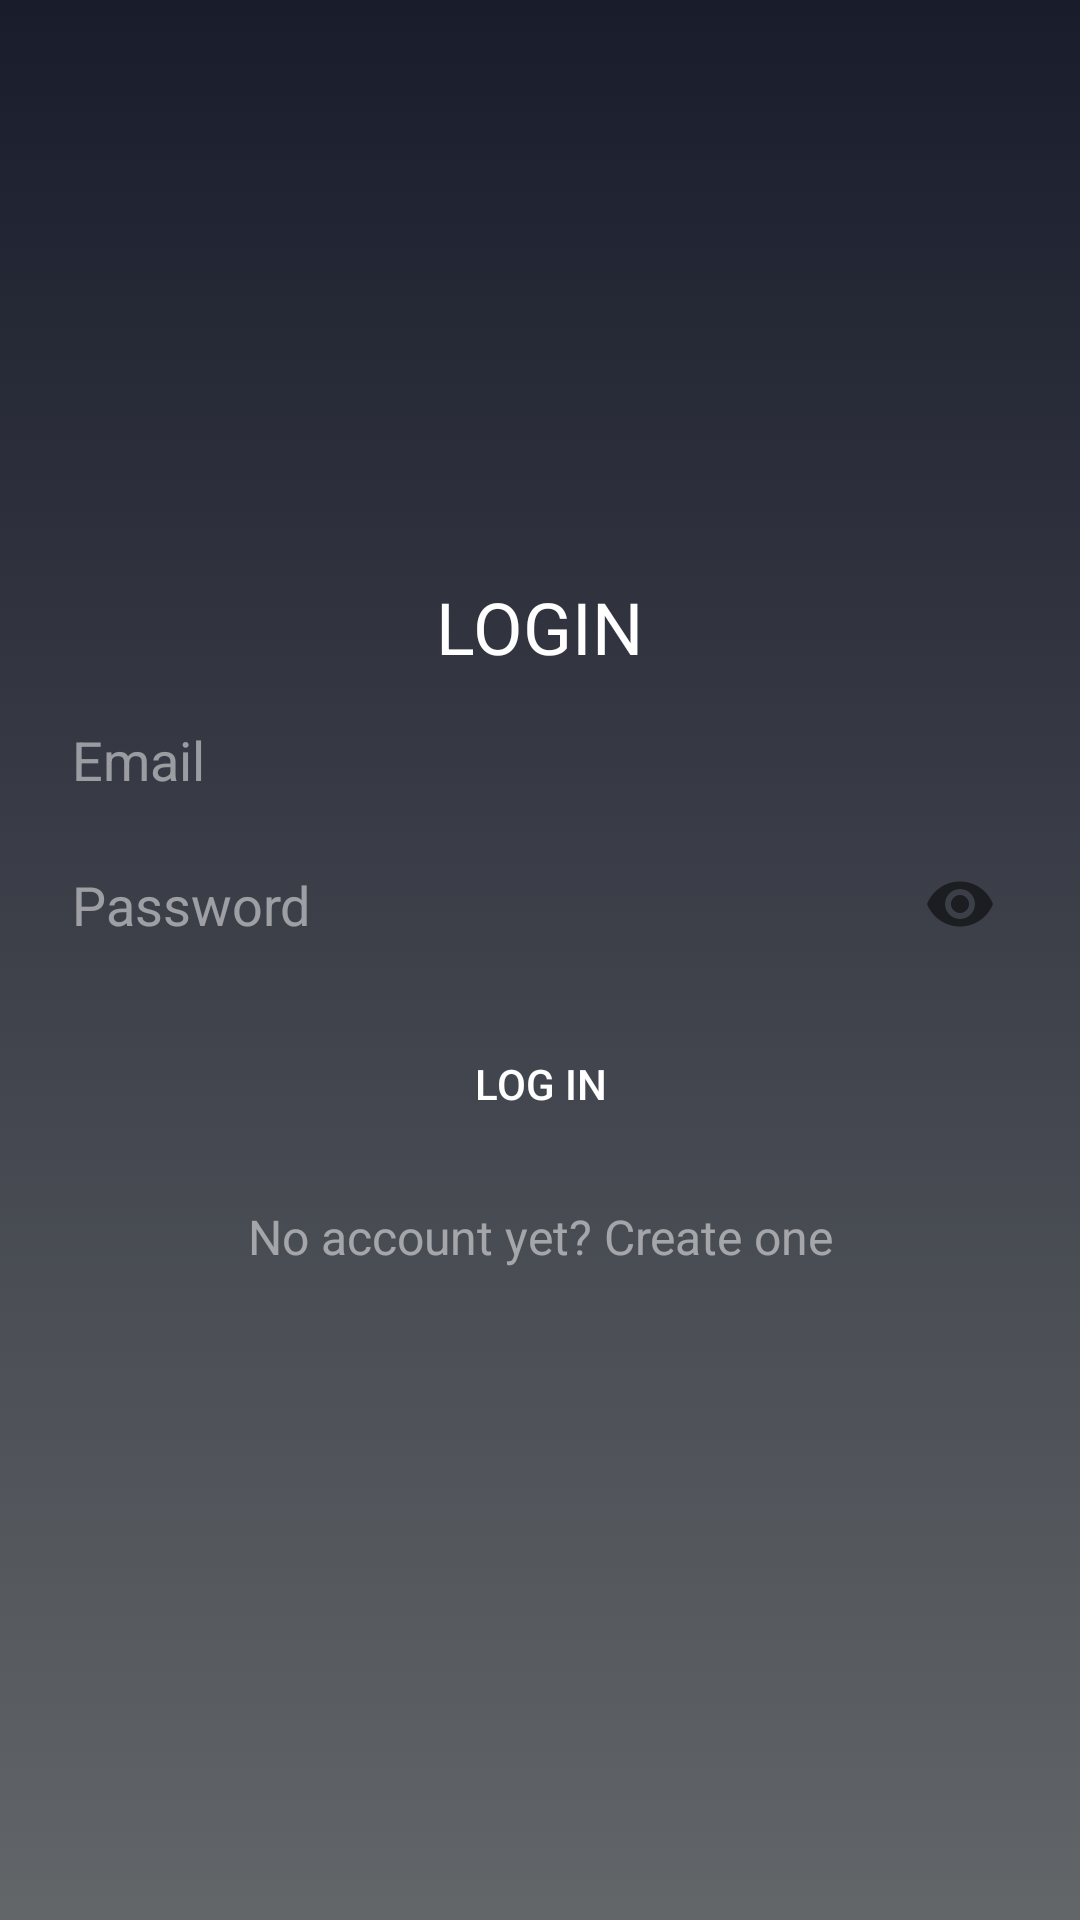

The Android layout XML behind this screen, and the referenced resources:
<!-- AndroidManifest.xml: application theme MyTheme -->
<!-- res/layout/activity_login.xml -->
<?xml version="1.0" encoding="utf-8"?>
<RelativeLayout xmlns:android="http://schemas.android.com/apk/res/android"
    xmlns:tools="http://schemas.android.com/tools"
    android:layout_width="match_parent"
    android:layout_height="match_parent"
    xmlns:app="http://schemas.android.com/apk/res-auto"
    android:background="@drawable/background_gradient"
    tools:context=".LoginActivity">


    <LinearLayout
        android:layout_width="match_parent"
        android:layout_height="wrap_content"
        android:layout_centerInParent="true"
        android:padding="16dp"
        android:orientation="vertical">

        <TextView
            android:layout_width="wrap_content"
            android:layout_height="wrap_content"
            android:layout_gravity="center"
            android:textSize="24sp"
            android:textColor="#fff"
            android:fontFamily="sans-serif"
            android:text="LOGIN"/>

        <android.support.design.widget.TextInputLayout
            android:layout_width="match_parent"
            android:layout_height="wrap_content"
            app:hintEnabled="false"
            android:layout_marginTop="8dp"
            android:focusableInTouchMode="false"
            android:textColorHint="#80FFFFFF">

            <EditText
                android:id="@+id/etEmail"
                android:layout_width="match_parent"
                android:layout_height="wrap_content"
                android:hint="Email"
                android:textColorHint="#80FFFFFF"
                android:padding="8dp"
                android:inputType="textEmailAddress"
                android:background="@drawable/bg_rectangle_edittext"
                android:textColor="#80FFFFFF"/>
        </android.support.design.widget.TextInputLayout>

        <android.support.design.widget.TextInputLayout
            android:layout_width="match_parent"
            app:hintEnabled="false"
            android:focusableInTouchMode="false"
            android:layout_height="wrap_content"
            android:layout_marginTop="8dp"
            app:passwordToggleEnabled="true">

            <EditText
                android:id="@+id/etPassword"
                android:layout_width="match_parent"
                android:layout_height="40dp"
                android:hint="Password"
                android:textColorHint="#80FFFFFF"
                android:inputType="textPassword"
                android:padding="8dp"
                android:background="@drawable/bg_rectangle_edittext"
                android:textColor="#80FFFFFF"/>
        </android.support.design.widget.TextInputLayout>

        <Button
            android:id="@+id/btnLogin"
            android:layout_marginTop="16dp"
            android:layout_width="match_parent"
            android:layout_height="wrap_content"
            android:textColor="#FFF"
            android:text="LOG IN"
            android:background="@drawable/bg_rectangle_button"/>

        <TextView
            android:id="@+id/link_signup"
            android:layout_width="fill_parent"
            android:layout_height="wrap_content"
            android:layout_marginBottom="24dp"
            android:layout_marginTop="16dp"
            android:textColor="#80FFFFFF"
            android:text="No account yet? Create one"
            android:gravity="center"
            android:textSize="16dip"/>

    </LinearLayout>
</RelativeLayout>
<!-- resources referenced by this layout -->
<resources>
  <!-- drawable background_gradient (drawable-xxxhdpi) -->
  <?xml version="1.0" encoding="utf-8"?>
  <selector xmlns:android="http://schemas.android.com/apk/res/android">
      <item>
          <shape>
              <gradient
                  android:angle="270"
                  android:startColor="#FF191C2B"
                  android:endColor="#626669"
                  android:type="linear" />
          </shape>
      </item>
  </selector>
  <style name="MyTheme" parent="Base.MyTheme" />
  <style name="Base.MyTheme" parent="Theme.AppCompat.Light.NoActionBar">
          <item name="colorPrimary">@color/primary_500</item>
          <item name="colorPrimaryDark">@color/primary_700</item>
          <item name="colorAccent">@color/accent_500</item>
          <item name="windowActionBar">false</item>
          <item name="windowActionBarOverlay">true</item>
          <item name="windowNoTitle">true</item>
          <item name="android:windowBackground">@color/bg_light</item>
      </style>
  <color name="primary_500">#1b1e31</color>
  <color name="primary_700">#191c2b</color>
  <color name="accent_500">#E91E63</color>
  <color name="bg_light">#FAFAFA</color>
</resources>
